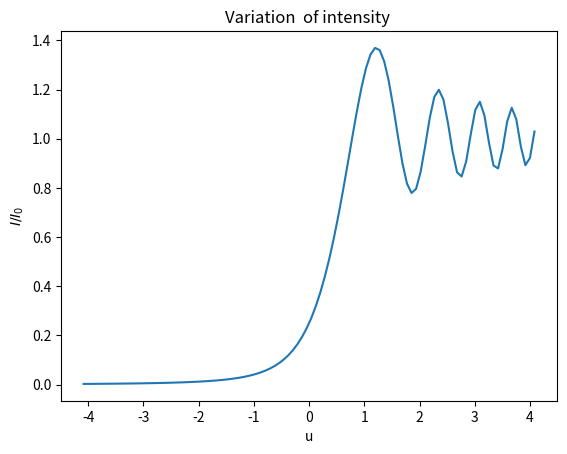

Write Python code to recreate this figure.
######################################################################
#
# Functions to calculate integration points and weights for Gaussian
# quadrature
#
# x,w = gaussxw(N) returns integration points x and integration
#           weights w such that sum_i w[i]*f(x[i]) is the Nth-order
#           Gaussian approximation to the integral int_{-1}^1 f(x) dx
# x,w = gaussxwab(N,a,b) returns integration points and weights
#           mapped to the interval [a,b], so that sum_i w[i]*f(x[i])
#           is the Nth-order Gaussian approximation to the integral
#           int_a^b f(x) dx
#
# This code finds the zeros of the nth Legendre polynomial using
# Newton's method, starting from the approximation given in Abramowitz
# and Stegun 22.16.6.  The Legendre polynomial itself is evaluated
# using the recurrence relation given in Abramowitz and Stegun
# 22.7.10.  The function has been checked against other sources for
# values of N up to 1000.  It is compatible with version 2 and version
# 3 of Python.
#
# [redacted]
# You may use, share, or modify this file freely
#
######################################################################

from numpy import ones,copy,cos,tan,pi,linspace
import matplotlib.pyplot as plt
import math

def gaussxw(N):

    # Initial approximation to roots of the Legendre polynomial
    a = linspace(3,4*N-1,N)/(4*N+2)
    x = cos(pi*a+1/(8*N*N*tan(a)))

    # Find roots using Newton's method
    epsilon = 1e-15
    delta = 1.0
    while delta>epsilon:
        p0 = ones(N,float)
        p1 = copy(x)
        for k in range(1,N):
            p0,p1 = p1,((2*k+1)*x*p1-k*p0)/(k+1)
        dp = (N+1)*(p0-x*p1)/(1-x*x)
        dx = p1/dp
        x -= dx
        delta = max(abs(dx))

    # Calculate the weights
    w = 2*(N+1)*(N+1)/(N*N*(1-x*x)*dp*dp)

    return x,w

def gaussxwab(N,a,b):
    x,w = gaussxw(N)
    return 0.5*(b-a)*x+0.5*(b+a),0.5*(b-a)*w


def C_f(t):
    arg = math.pi*(t**2)/2
    return math.cos(arg)

def S_f(t):
    arg = math.pi*(t**2)/2
    return math.sin(arg)


def C(u):
    x,w = gaussxwab(50, 0, u)

    integral = 0
    for i in range(0,50):
        integral = integral + w[i]*C_f(x[i])

    return integral


def S(u):
    x,w = gaussxwab(50, 0, u)

    integral = 0
    for i in range(0,50):
        integral = integral + w[i]*S_f(x[i])

    return integral


def rel_intensity(u):
    I = ((2*C(u)+1)**2 + (2 * S(u) + 1)**2)/8
    return I

x = linspace(-5,5,100)
u = x*(math.sqrt(2/3))
rel_I = []
for i in range(0,100):
    rel_I.append(float(rel_intensity(u[i])))

plt.plot(u,rel_I)
plt.xlabel('u')
plt.ylabel(r'$I/I_0$')
plt.title('Variation  of intensity ')
plt.savefig('intensity_variation.png' ,bbox_inches = 'tight')
plt.show()